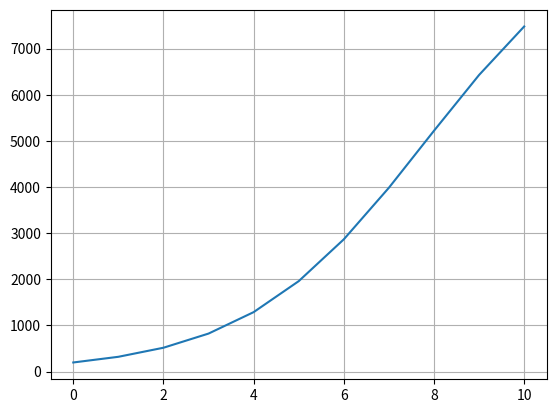

Reproduce this figure in Python.
import math
import matplotlib.pyplot as plt

def f(t):
    return (10000)/(1+(50*math.e**(-0.5*t)))

t = 0
T = 25
dt = 1
x_list = [t]
y_list = [f(t)]

while y_list[-1] < 7000:
    x_list.append(t)
    y_list.append(f(t))
    t += dt
    
print(f"Det er mer enn 7000 nye smittede hver uke etter {t-1} uker")

plt.plot(x_list, y_list)
plt.grid()
plt.show()